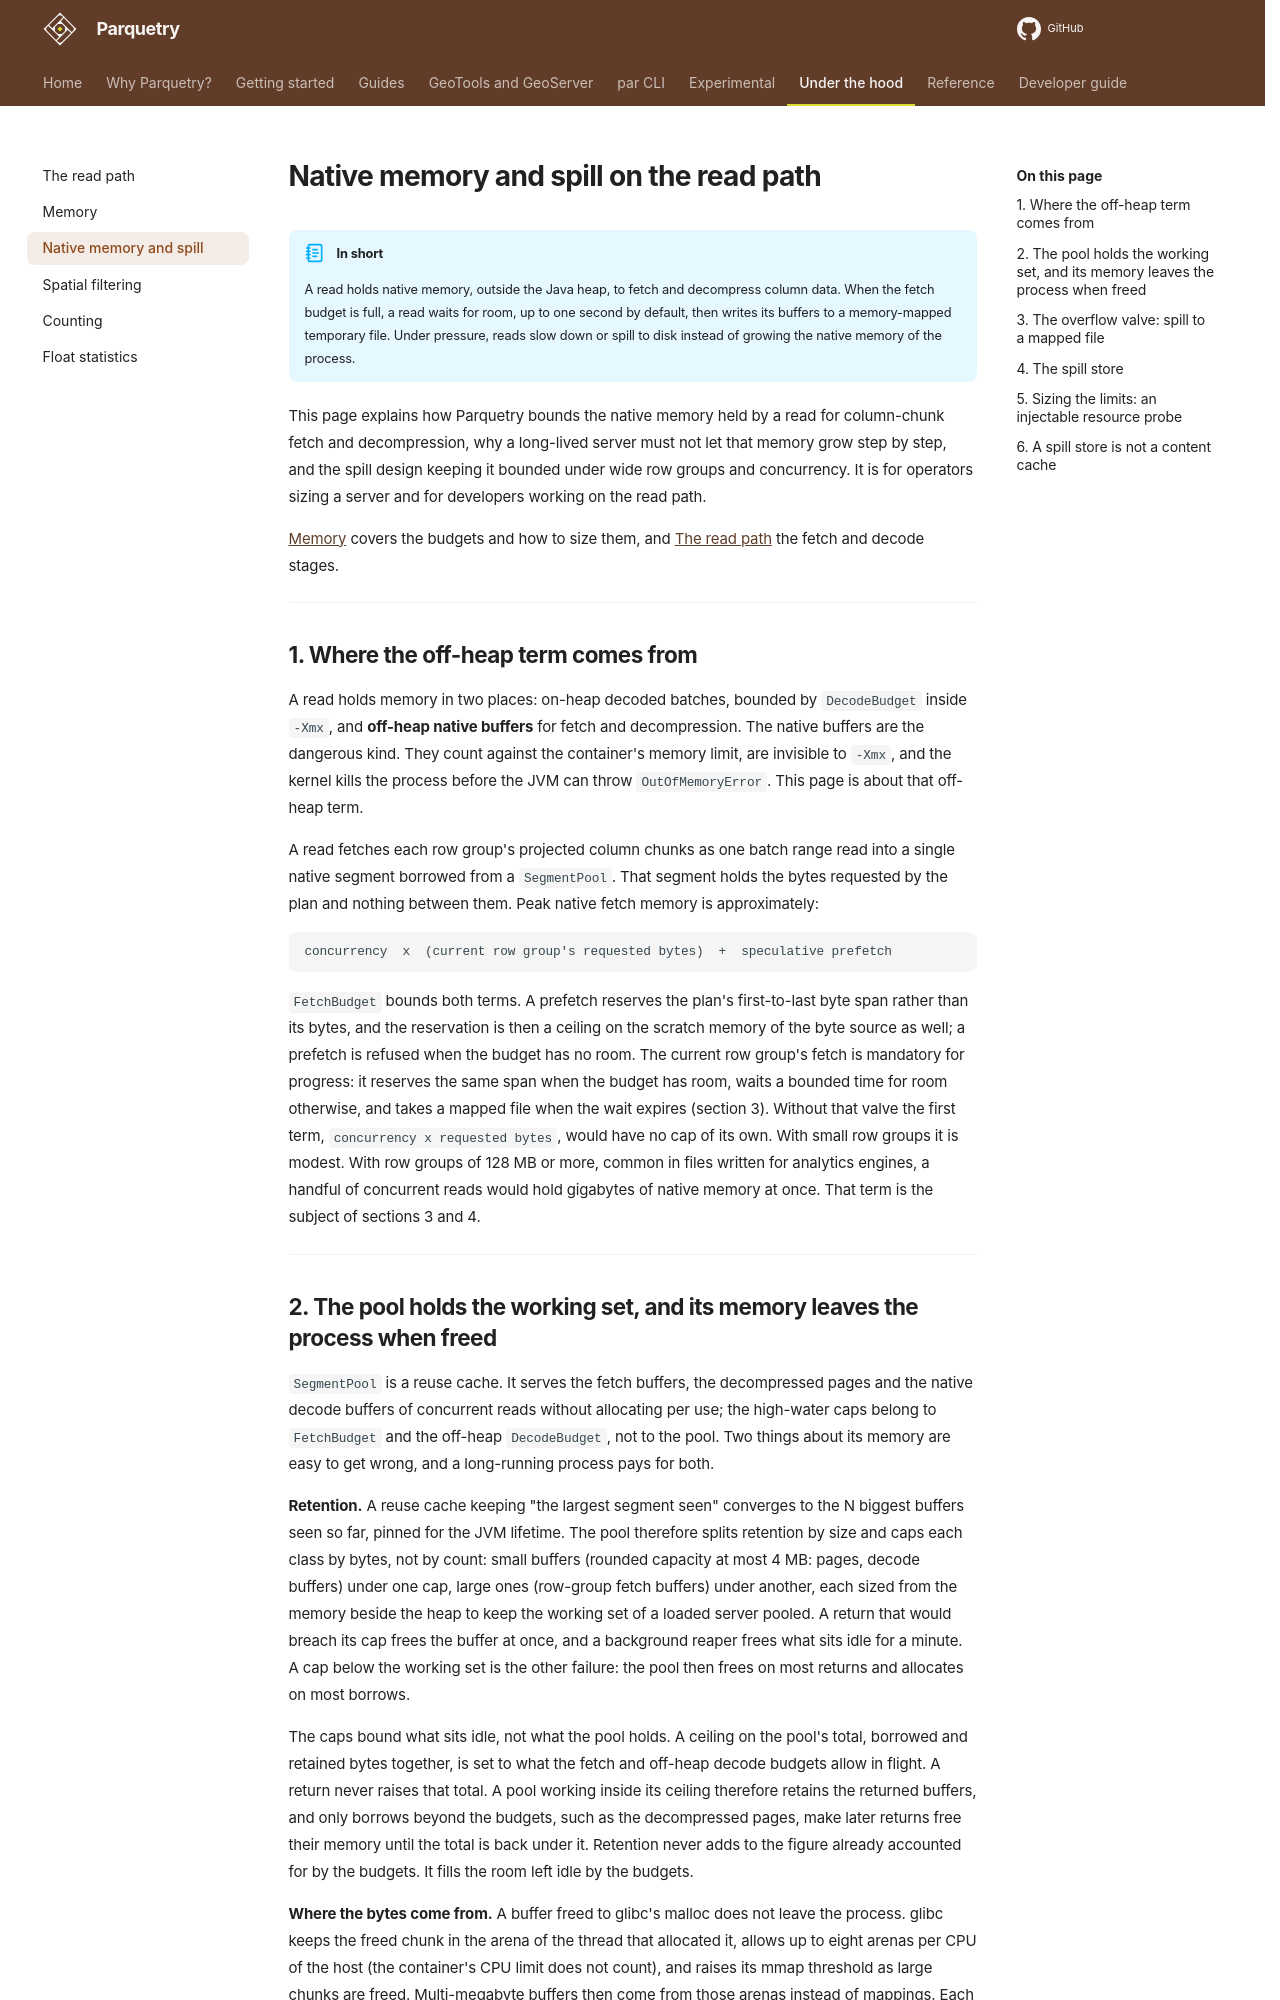

repository: tileverse-io/parquetry · page: concepts/native-memory-and-spill/index.html · generator: mkdocs

# Native memory and spill on the read path

!!! abstract "In short"
    A read holds native memory, outside the Java heap, to fetch and decompress column data.
    When the fetch budget is full, a read waits for room, up to one second by default, then writes its buffers to a memory-mapped temporary file.
    Under pressure, reads slow down or spill to disk instead of growing the native memory of the process.

This page explains how Parquetry bounds the native memory held by a read for
column-chunk fetch and decompression, why a long-lived server must not let that
memory grow step by step, and the spill design keeping it bounded under wide
row groups and concurrency. It is for operators sizing a server and for
developers working on the read path.

[Memory](memory.md) covers the budgets and how to size them, and
[The read path](read-path.md) the fetch and decode stages.

---

## 1. Where the off-heap term comes from

A read holds memory in two places: on-heap decoded batches, bounded by
`DecodeBudget` inside `-Xmx`, and **off-heap native buffers** for fetch and
decompression. The native buffers are the dangerous kind. They count against the
container's memory limit, are invisible to `-Xmx`, and the kernel kills the
process before the JVM can throw `OutOfMemoryError`. This page is about that
off-heap term.

A read fetches each row group's projected column chunks as one batch range read
into a single native segment borrowed from a `SegmentPool`. That segment holds
the bytes requested by the plan and nothing between them. Peak native fetch
memory is approximately:

```
concurrency  x  (current row group's requested bytes)  +  speculative prefetch
```

`FetchBudget` bounds both terms. A prefetch reserves the plan's first-to-last
byte span rather than its bytes, and the reservation is then a ceiling on the
scratch memory of the byte source as well; a prefetch is refused when the budget
has no room. The current row group's fetch is mandatory for progress: it reserves
the same span when the budget has room, waits a bounded time for room otherwise,
and takes a mapped file when the wait expires (section 3). Without that valve the
first term, `concurrency x requested bytes`, would have no cap of its own. With
small row groups it is modest. With row groups of 128 MB or more, common in
files written for analytics engines, a handful of concurrent reads would hold
gigabytes of native memory at once. That term is the subject of sections 3 and 4.

---
